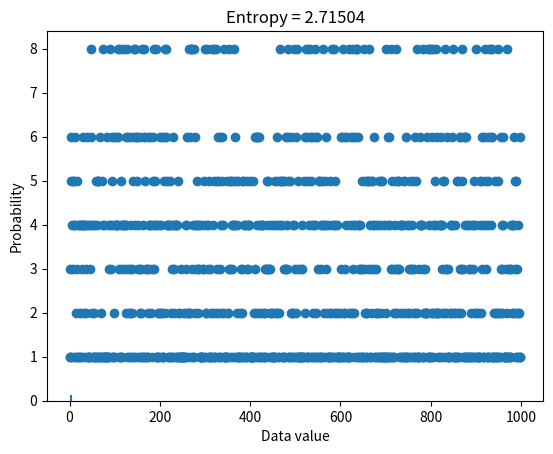
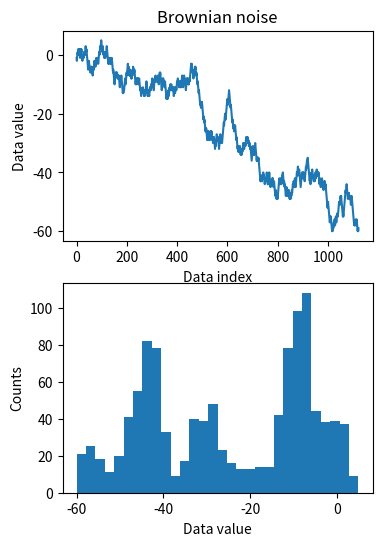

Source code (Python) for these figures, in order:
# import libraries
import matplotlib.pyplot as plt
import numpy as np

## "discrete" entropy

# generate data
N = 1000
numbers = np.ceil( 8*np.random.rand(N)**2 )
numbers[numbers==7] = 4
plt.plot(numbers,'o')

## "discrete" entropy

# generate data
N = 1000
numbers = np.ceil( 8*np.random.rand(N)**2 )


# get counts and probabilities
u = np.unique(numbers)
probs = np.zeros(len(u))

for ui in range(len(u)):
    probs[ui] = sum(numbers==u[ui]) / N

    
# compute entropy
entropee = -sum( probs*np.log2(probs+np.finfo(float).eps) )


# plot
plt.bar(u,probs)
plt.title('Entropy = %g'%entropee)
plt.xlabel('Data value')
plt.ylabel('Probability')
plt.show()

## for random variables

# create Brownian noise
N = 1123
brownnoise = np.cumsum( np.sign(np.random.randn(N)) )

fig,ax = plt.subplots(2,1,figsize=(4,6))
ax[0].plot(brownnoise)
ax[0].set_xlabel('Data index')
ax[0].set_ylabel('Data value')
ax[0].set_title('Brownian noise')

ax[1].hist(brownnoise,30)
ax[1].set_xlabel('Data value')
ax[1].set_ylabel('Counts')
plt.show()

### now compute entropy
# number of bins
nbins = 50

# bin the data and convert to probability
nPerBin,bins = np.histogram(brownnoise,nbins)
probs = nPerBin / sum(nPerBin)

# compute entropy
entro = -sum( probs*np.log2(probs+np.finfo(float).eps) )

print('Entropy = %g'%entro)



